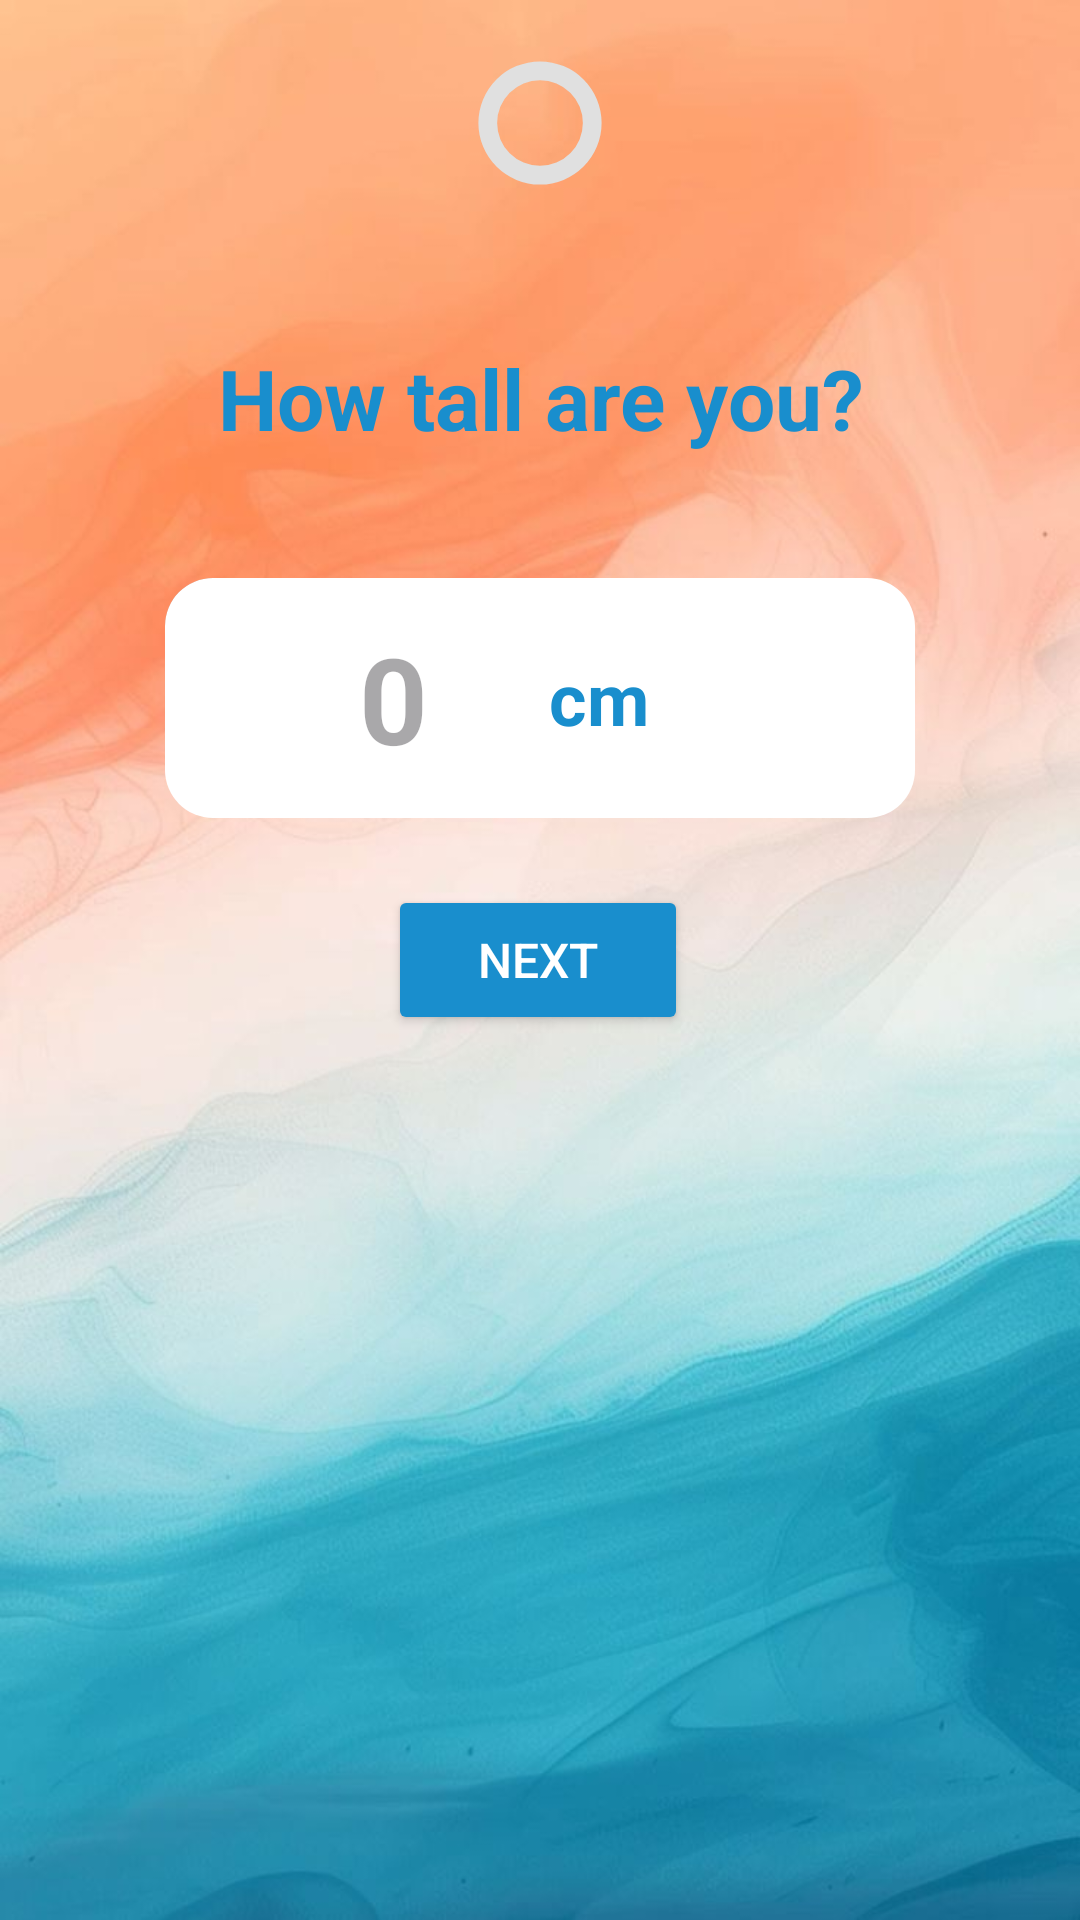

Layout XML and referenced resources for this Android screen:
<!-- AndroidManifest.xml: application theme Theme.MediMap -->
<!-- res/layout/activity_height.xml -->
<?xml version="1.0" encoding="utf-8"?>
<androidx.constraintlayout.widget.ConstraintLayout xmlns:android="http://schemas.android.com/apk/res/android"
    xmlns:app="http://schemas.android.com/apk/res-auto"
    xmlns:tools="http://schemas.android.com/tools"
    android:layout_width="match_parent"
    android:layout_height="match_parent"
    android:id="@+id/main"
    android:background="@drawable/b2"

    tools:context="height">


    <ProgressBar
        android:id="@+id/circularProgressBar"
        style="@android:style/Widget.DeviceDefault.Light.ProgressBar.Horizontal"
        android:layout_width="50dp"
        android:layout_height="50dp"
        android:layout_gravity="center"
        android:layout_marginTop="16dp"
        android:indeterminate="false"
        android:max="100"
        android:progress="0"
        android:progressDrawable="@drawable/circular_progress_bar"
        app:layout_constraintEnd_toEndOf="parent"
        app:layout_constraintStart_toStartOf="parent"
        app:layout_constraintTop_toTopOf="parent" />

    <TextView
        android:id="@+id/questionText"
        android:layout_width="wrap_content"
        android:layout_height="wrap_content"
        android:gravity="center_horizontal"
        android:text="How tall are you?"
        android:textColor="@color/blue"
        android:textSize="28sp"
        android:textStyle="bold"
        app:layout_constraintBottom_toBottomOf="parent"
        app:layout_constraintEnd_toEndOf="parent"
        app:layout_constraintStart_toStartOf="parent"
        app:layout_constraintTop_toTopOf="parent"
        app:layout_constraintVertical_bias="0.189" />

    <LinearLayout
        android:id="@+id/heightInputLayout"
        android:layout_width="250dp"
        android:layout_height="80dp"
        android:background="@drawable/custom_linear_layout"
        android:gravity="center_vertical"
        android:orientation="horizontal"
        android:padding="8dp"
        app:layout_constraintBottom_toBottomOf="parent"
        app:layout_constraintEnd_toEndOf="parent"
        app:layout_constraintStart_toStartOf="parent"
        app:layout_constraintTop_toTopOf="parent"
        app:layout_constraintVertical_bias="0.344">


        <EditText
            android:id="@+id/heightInput"
            android:layout_width="120dp"
            android:layout_height="wrap_content"
            android:layout_gravity="center_vertical"
            android:background="@null"
            android:gravity="center"
            android:hint="0"
            android:inputType="number"
            android:maxLength="3"
            android:paddingStart="16dp"
            android:textColor="@color/blue"
            android:textSize="40sp"
            android:textStyle="bold" />

        <TextView
            android:id="@+id/kgLabel"
            android:layout_width="match_parent"
            android:layout_height="match_parent"
            android:gravity="center_vertical"
            android:text="cm"
            android:textColor="@color/blue"
            android:textSize="24dp"
            android:textStyle="bold" />

    </LinearLayout>

    <Button
        android:id="@+id/nextButton"
        android:layout_width="100dp"
        android:layout_height="50dp"
        android:backgroundTint="@color/blue"
        android:gravity="center"
        android:padding="12dp"
        android:text="Next"
        android:textColor="@color/white"
        android:textSize="16sp"
        app:layout_constraintBottom_toBottomOf="parent"
        app:layout_constraintEnd_toEndOf="parent"
        app:layout_constraintHorizontal_bias="0.498"
        app:layout_constraintStart_toStartOf="parent"
        app:layout_constraintTop_toTopOf="parent" />

</androidx.constraintlayout.widget.ConstraintLayout>
<!-- resources referenced by this layout -->
<resources>
  <color name="blue">#198ECD</color>
  <color name="white">#FFFFFFFF</color>
  <!-- drawable b2: jpg bitmap (drawable, 52158 bytes) -->
  <!-- drawable circular_progress_bar (drawable) -->
  <layer-list xmlns:android="http://schemas.android.com/apk/res/android">
  
      
      <item android:id="@android:id/background">
          <shape android:shape="ring" android:innerRadiusRatio="3.5" android:thicknessRatio="8" android:useLevel="false">
              <solid android:color="#e0e0e0" /> 
          </shape>
      </item>
  
      
      <item android:id="@android:id/progress">
          <rotate
              android:fromDegrees="-90"
              android:toDegrees="270">
              <shape android:shape="ring" android:innerRadiusRatio="3.5" android:thicknessRatio="8" android:useLevel="true">
                  <solid android:color="@color/blue" /> 
              </shape>
          </rotate>
      </item>
  </layer-list>
  <!-- drawable custom_linear_layout (drawable) -->
  <?xml version="1.0" encoding="utf-8"?>
  <layer-list xmlns:android="http://schemas.android.com/apk/res/android">
  
      
      <item android:right="4dp" android:bottom="4dp">
          <shape>
              <solid android:color="#33000000"/> 
              <corners android:radius="16dp"/>
          </shape>
      </item>
  
      
      <item>
          <shape>
              <solid android:color="#FFFFFF"/> 
              <corners android:radius="16dp"/>
          </shape>
      </item>
  
  </layer-list>
  <style name="Theme.MediMap" parent="Base.Theme.MediMap" />
  <style name="Base.Theme.MediMap" parent="Theme.Material3.DayNight.NoActionBar">
          
          
  
          
          <item name="textInputStyle">@style/CustomTextInputLayout</item>
      </style>
  <style name="CustomTextInputLayout" parent="Widget.MaterialComponents.TextInputLayout.OutlinedBox">
          <item name="boxStrokeColor">@color/blue</item> 
          <item name="hintTextColor">@color/blue</item>  
          <item name="boxStrokeWidth">2dp</item> 
          <item name="boxStrokeWidthFocused">2dp</item> 
      </style>
</resources>
